Photos from the image-classification dataset "veri_dizini" in the GitHub repository Gamtera/szg-learning. Its 4 classes are: devre kesici, inventer sürücü, klemens, kontaktör.

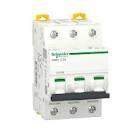
Label: devre kesici

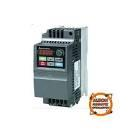
Label: inventer sürücü

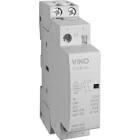
Label: kontaktör

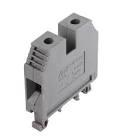
Label: klemens

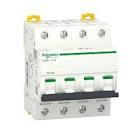
Label: devre kesici

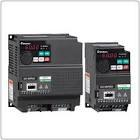
Label: inventer sürücü
